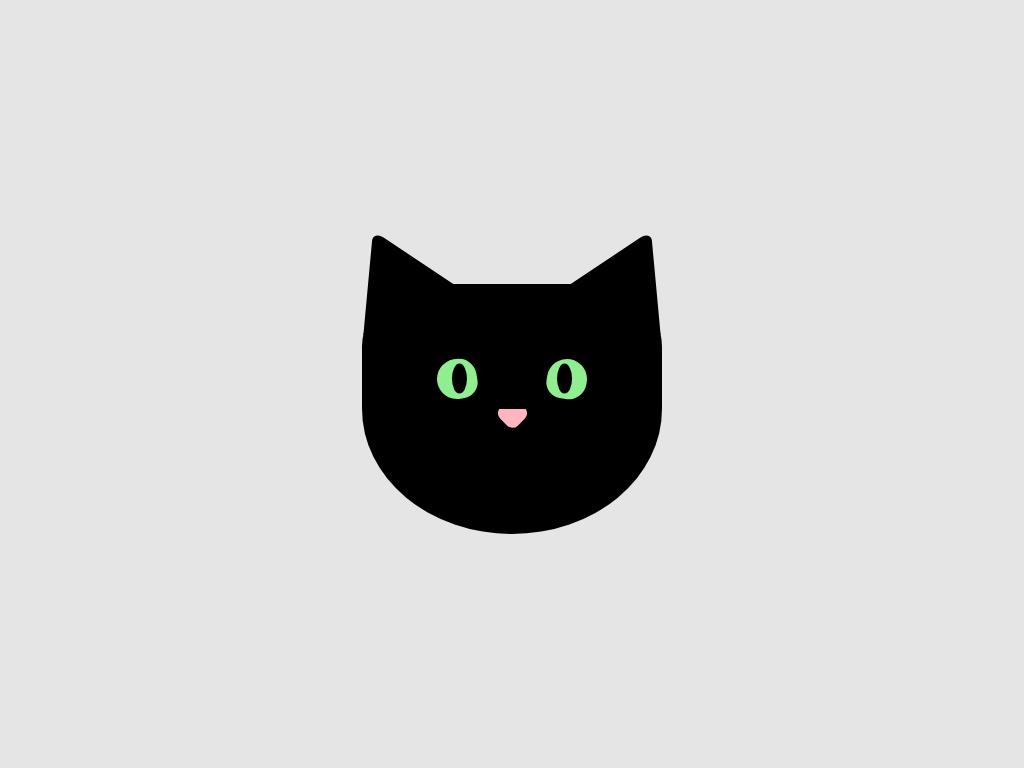

Write a web page that renders exactly this picture using CSS.

<!-- file: index.html -->
<!DOCTYPE html>
<html lang="en">
<head>
  <meta charset="UTF-8">
  <meta http-equiv="X-UA-Compatible" content="IE=edge">
  <meta name="viewport" content="width=device-width, initial-scale=1.0">
  <title>Cat</title>
  <link rel="stylesheet" href="style.css">
</head>
<body>
  <div class="container">
    <div class="head">
      <div class="eyes">
        <div class="eye-left"></div>
        <div class="eye-right"></div>
      </div>
      <div class="nose"></div>
      <div class="mouth"></div>
    </div>
    <div class="ears">
    </div>
  </div>
</body>
</html>

/* file: style.css */
*, *::before, *::after {
  margin: 0;
  padding: 0;
  box-sizing: border-box;
}

body {
  background: #e5e5e5;
  display: flex;
  align-items: center;
  justify-content: center;
  height: 100vh;
  overflow: hidden;
}

.container {
  position: relative;
  width: 400px;
  height: 400px;
  display: flex;
  align-items: center;
  justify-content: center;
  flex-direction: column-reverse;
}

.head {
  position: relative;
  width: 300px;
  height: 250px;
  background: black;
  border-radius: 25% 25% 50% 50%;

  display: flex;
  align-items: center;
  justify-content: center;
  flex-direction: column;
}

.ears {
  position: relative;
  z-index: -1;
  width: 300px;
  height: 50px;
  display: flex;
  justify-content: space-between;
}

.ears::before, .ears::after {
  content: "";
  position: relative;
  background: black;
  width: 110px;
  height: 110px;
  border-radius: 10% 0;
  transform: skewY(30deg) rotate(5deg);
  top: 30px;
}

.ears::before{
  left: 6px;
} 

.ears::after {
  border-radius: 0 10%;
  right: 6px;
  transform: skewY(-30deg) rotate(-5deg);
}

.eyes {
  display: flex;
  justify-content: space-between;
  align-items: center;
  width: 150px;
}

.eye-left {
  width: 40px;
  height: 40px;
  background: lightgreen;
  border-radius: 50% 45% 40% 50%;

  transform: rotate(-10deg);
}

.eye-right {
  width: 40px;
  height: 40px;
  background: lightgreen;
  border-radius: 50% 50% 45% 40%;

  transform: rotate(10deg);
}

.eye-left::before, .eye-right::before{
  content: "";
  position: absolute;
  left: 15px;
  top: 5px;
  background: black;
  width: 15px;
  height: 30px;
  border-radius: 50%;
}

.eye-left::before {
  transform: rotate(10deg);
}

.eye-right::before {
  transform: rotate(-10deg);
  left: 10px;
}

.nose {
  width: 80px;
  height: 50px;
  overflow: hidden;
  position: relative;
  display: flex;
  align-items: center;
  justify-content: center;
  margin-top: 10px;
}

.nose::before {
  content: "";
  position: absolute;
  background: lightpink;
  width: 25px;
  height: 25px;
  border-radius: 30%;
  transform: rotate(45deg) translate(-15px, -15px);
}

.nose::after {
  content: "";
  position: absolute;
  background: transparent;
  width: 25px;
  height: 10px;
  border-radius: 0 0 50% 50%;
  transform: translate(-15px, -5px);
}
